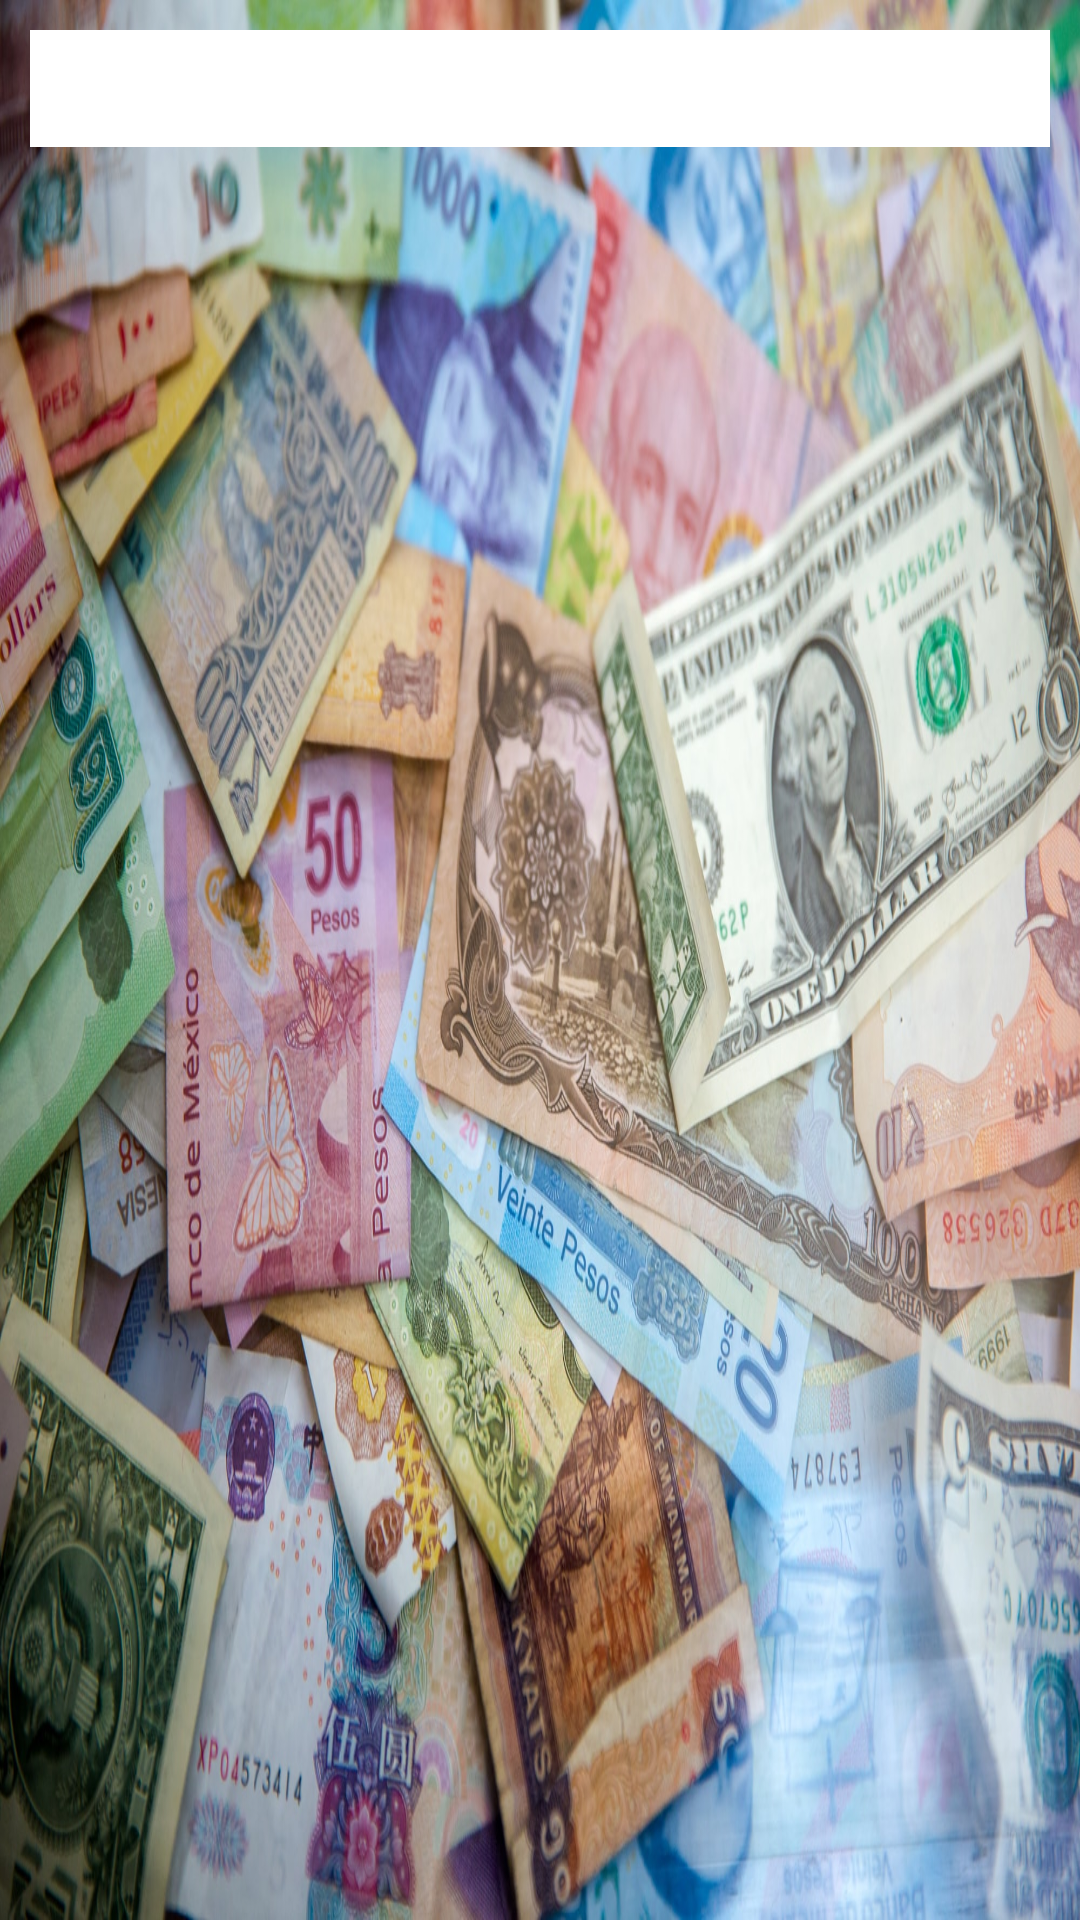

The Android layout XML behind this screen, and the referenced resources:
<!-- AndroidManifest.xml: application theme Theme.CurrencyApp -->
<!-- res/layout/fragment_main.xml -->
<?xml version="1.0" encoding="utf-8"?>
<FrameLayout xmlns:android="http://schemas.android.com/apk/res/android"
    xmlns:app="http://schemas.android.com/apk/res-auto"
    xmlns:tools="http://schemas.android.com/tools"
    android:layout_width="match_parent"
    android:layout_height="match_parent"
    android:background="@drawable/currency_pic"
    tools:context=".view.fragments.MainFragment">

    <LinearLayout
        android:layout_width="match_parent"
        android:layout_height="match_parent"
        android:orientation="vertical">

        <TextView
            android:id="@+id/timeTV"
            android:layout_width="match_parent"
            android:layout_height="wrap_content"
            android:layout_margin="@dimen/app_main_margin"
            android:background="@color/white"
            android:gravity="center"
            android:padding="@dimen/app_main_margin"
            android:textStyle="bold"
            tools:text="2021-09-17T11:30:00+03:00" />

        <androidx.recyclerview.widget.RecyclerView
            android:id="@+id/currencyRecyclerView"
            android:layout_width="match_parent"
            android:layout_height="match_parent"
            android:layout_margin="@dimen/app_main_margin"
            app:layoutManager="androidx.recyclerview.widget.LinearLayoutManager"
            tools:listitem="@layout/item_currency" />

    </LinearLayout>

    <FrameLayout
        android:id="@+id/loadingLayout"
        android:layout_width="match_parent"
        android:layout_height="match_parent"
        android:background="@drawable/currency_pic"
        android:visibility="gone">

        <ProgressBar
            style="?android:attr/progressBarStyleLarge"
            android:layout_width="wrap_content"
            android:layout_height="wrap_content"
            android:layout_gravity="center" />

    </FrameLayout>

</FrameLayout>
<!-- res/layout/item_currency.xml (included above) -->
<?xml version="1.0" encoding="utf-8"?>
<androidx.cardview.widget.CardView xmlns:android="http://schemas.android.com/apk/res/android"
    xmlns:app="http://schemas.android.com/apk/res-auto"
    xmlns:tools="http://schemas.android.com/tools"
    android:layout_width="match_parent"
    android:layout_height="wrap_content"
    android:layout_marginBottom="@dimen/app_main_margin">

    <androidx.constraintlayout.widget.ConstraintLayout
        android:layout_width="match_parent"
        android:layout_height="wrap_content">

        <TextView
            android:id="@+id/numCodeTV"
            style="@style/item_currency_text_view_style"
            app:layout_constraintBottom_toBottomOf="parent"
            app:layout_constraintEnd_toStartOf="@id/charCodeTV"
            app:layout_constraintHorizontal_weight="1"
            app:layout_constraintStart_toStartOf="parent"
            app:layout_constraintTop_toTopOf="parent"
            tools:text="036" />

        <TextView
            android:id="@+id/charCodeTV"
            style="@style/item_currency_text_view_style"
            app:layout_constraintBottom_toBottomOf="parent"
            app:layout_constraintEnd_toStartOf="@id/nominalTV"
            app:layout_constraintHorizontal_weight="1"
            app:layout_constraintStart_toEndOf="@id/numCodeTV"
            app:layout_constraintTop_toTopOf="parent"
            tools:text="AUD" />

        <TextView
            android:id="@+id/nominalTV"
            style="@style/item_currency_text_view_style"
            android:gravity="center"
            app:layout_constraintBottom_toBottomOf="parent"
            app:layout_constraintEnd_toStartOf="@id/currencyNameTV"
            app:layout_constraintHorizontal_weight="1.5"
            app:layout_constraintStart_toEndOf="@id/charCodeTV"
            app:layout_constraintTop_toTopOf="parent"
            tools:text="1" />

        <TextView
            android:id="@+id/currencyNameTV"
            style="@style/item_currency_text_view_style"
            app:layout_constraintBottom_toBottomOf="parent"
            app:layout_constraintEnd_toStartOf="@id/valueTV"
            app:layout_constraintHorizontal_weight="5"
            app:layout_constraintStart_toEndOf="@id/nominalTV"
            app:layout_constraintTop_toTopOf="parent"
            tools:text="Австралийский доллар" />

        <TextView
            android:id="@+id/valueTV"
            style="@style/item_currency_text_view_style"
            android:layout_marginEnd="@dimen/item_currency_text_view_margin"
            app:layout_constraintBottom_toBottomOf="parent"
            app:layout_constraintEnd_toEndOf="parent"
            app:layout_constraintHorizontal_weight="2"
            app:layout_constraintStart_toEndOf="@id/currencyNameTV"
            app:layout_constraintTop_toTopOf="parent"
            tools:text="53,4005" />

    </androidx.constraintlayout.widget.ConstraintLayout>
</androidx.cardview.widget.CardView>
<!-- resources referenced by this layout -->
<resources>
  <dimen name="app_main_margin">10dp</dimen>
  <dimen name="item_currency_text_view_margin">4dp</dimen>
  <!-- drawable currency_pic: jpeg bitmap (drawable, 465176 bytes) -->
  <style name="item_currency_text_view_style">
          <item name="android:layout_width">0dp</item>
          <item name="android:layout_height">wrap_content</item>
          <item name="android:layout_marginStart">4dp</item>
          <item name="android:layout_marginTop">4dp</item>
          <item name="android:layout_marginBottom">4dp</item>
      </style>
  <style name="Theme.CurrencyApp" parent="Theme.MaterialComponents.DayNight.DarkActionBar">
          
          <item name="colorPrimary">@color/black</item>
          <item name="colorPrimaryVariant">@color/black</item>
          <item name="colorOnPrimary">@color/white</item>
          
          <item name="colorSecondary">@color/teal_200</item>
          <item name="colorSecondaryVariant">@color/teal_700</item>
          <item name="colorOnSecondary">@color/black</item>
          
          <item name="android:statusBarColor" tools:targetApi="l">?attr/colorPrimaryVariant</item>
          
          <item name="android:navigationBarColor">@color/black</item>
      </style>
  <!-- not gathered from this repository: default colours our renderer supplied (Android Studio template values) -->
  <color name="teal_200">#FF03DAC5</color>
  <color name="teal_700">#FF018786</color>
  <color name="black">#FF000000</color>
  <color name="white">#FFFFFFFF</color>
</resources>
